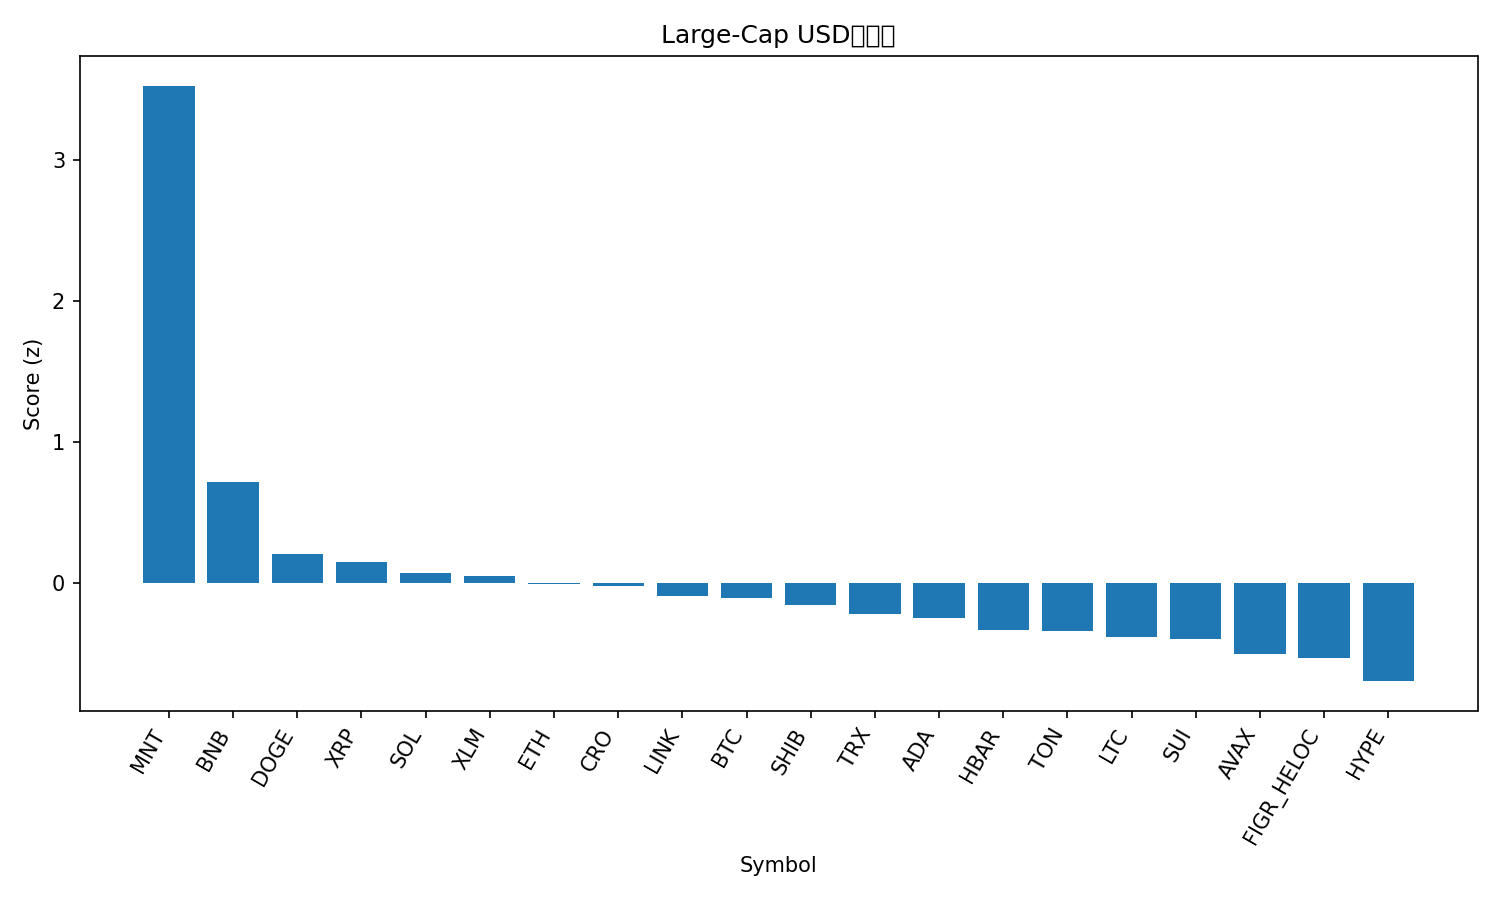

The data file committed next to this chart (first rows):
rank, name, symbol, price, pct_1h, pct_24h, pct_7d, pct_1h_vs_btc, pct_24h_vs_btc, pct_7d_vs_btc, market_cap_rank, market_cap, volume_usd, score
1, Mantle, MNT, 2.1, 1.697, 6.327, 17.68, 1.847, 6.078, 6.538, 34, 6817292085, 251024997, 3.524
2, BNB, BNB, 1159, 0.39, 0.4754, 17.96, 0.5395, 0.226, 6.827, 5, 161286823279, 2404221694, 0.7191
3, Dogecoin, DOGE, 0.2523, 0.1613, 0.8195, 8.764, 0.3108, 0.5701, -2.373, 9, 38164562913, 3053691560, 0.2051
4, XRP, XRP, 2.98, 0.372, 0.3663, 5.214, 0.5215, 0.1169, -5.923, 3, 178210687453, 5046817789, 0.1522
5, Solana, SOL, 228.1, 0.1569, 0.01322, 10.64, 0.3063, -0.2362, -0.5006, 6, 124428026380, 7051653730, 0.0734
6, Stellar, XLM, 0.3943, 0.1951, 0.2005, 8.192, 0.3445, -0.04892, -2.945, 20, 12610923213, 262841171, 0.04929
7, Ethereum, ETH, 4500, -0.02813, 0.1952, 11.02, 0.1213, -0.05417, -0.1131, 2, 543497178563, 39561848212, -0.00894
8, Cronos, CRO, 0.2073, 0.101, -0.05391, 10.36, 0.2505, -0.3033, -0.7728, 32, 7224986689, 34900001, -0.02103
9, Chainlink, LINK, 22.06, 0.3791, -0.3299, 3.717, 0.5286, -0.5793, -7.42, 15, 14958746379, 855934198, -0.09034
10, Bitcoin, BTC, 122649, -0.1495, 0.2494, 11.14, 0.0, 0.0, 0.0, 1, 2444516150096, 70337160814, -0.103
11, Shiba Inu, SHIB, 1.244e-05, 0.06271, 0.4962, 4.531, 0.2122, 0.2468, -6.606, 31, 7328398196, 294374936, -0.1551
12, TRON, TRX, 0.3418, 0.1597, 0.2433, 2.153, 0.3092, -0.006056, -8.984, 10, 32353602233, 570193851, -0.2225
13, Cardano, ADA, 0.8361, 0.2603, -0.7183, 5.258, 0.4098, -0.9677, -5.88, 11, 30535475637, 1512504908, -0.2449
14, Hedera, HBAR, 0.2158, 0.3369, -0.6375, 0.8925, 0.4864, -0.8869, -10.25, 25, 9153281706, 235854484, -0.3295
15, Toncoin, TON, 2.8, 0.1887, -0.5982, 4.011, 0.3382, -0.8476, -7.127, 33, 7050054803, 146620270, -0.3377
16, Litecoin, LTC, 118.6, -0.2066, -0.6099, 12.41, -0.05713, -0.8593, 1.268, 26, 9054481172, 836882370, -0.3852
17, Sui, SUI, 3.54, -0.09695, -0.7623, 10.39, 0.05251, -1.012, -0.7522, 18, 12860940038, 1299134882, -0.399
18, Avalanche, AVAX, 29.86, 0.1899, -0.9826, 2.361, 0.3394, -1.232, -8.776, 21, 12606661406, 738496330, -0.5038
19, Figure Heloc, FIGR_HELOC, 1.0, 0.0, 0.0, 0.0, 0.1495, -0.2494, -11.14, 19, 12846283608, 54120, -0.5335
20, Hyperliquid, HYPE, 47.79, 0.1933, -2.199, 5.354, 0.3428, -2.448, -5.783, 17, 12946942688, 539179068, -0.6949
21, Bitcoin Cash, BCH, 592.1, -0.5608, 0.09256, 7.484, -0.4113, -0.1568, -3.653, 23, 11812270242, 276415874, -0.7556
